Photos from the image-classification dataset "Roboflow Dataset" in the GitHub repository AYUSHMSINGH2004/PoultryHealth-Intelligence. Its 5 classes are: bumblefoot, fowlpox, healthy, coryza, CRD.

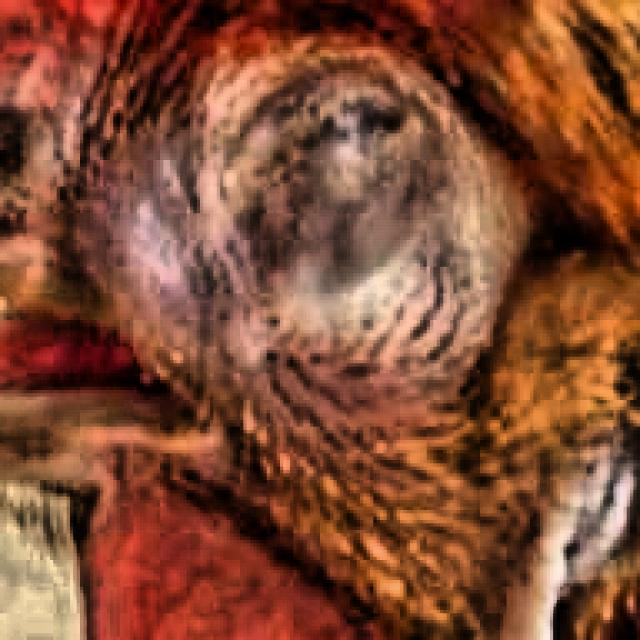
Label: CRD

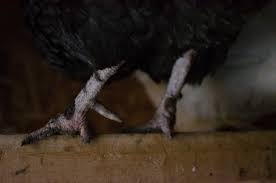
Label: bumblefoot

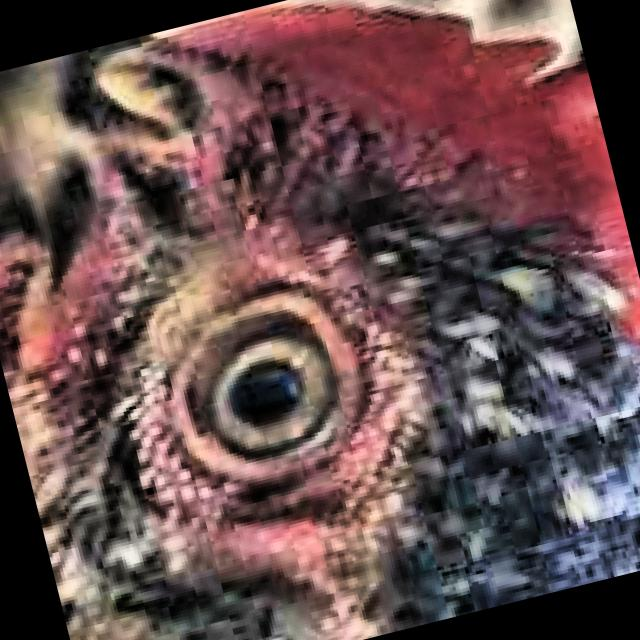
Label: healthy

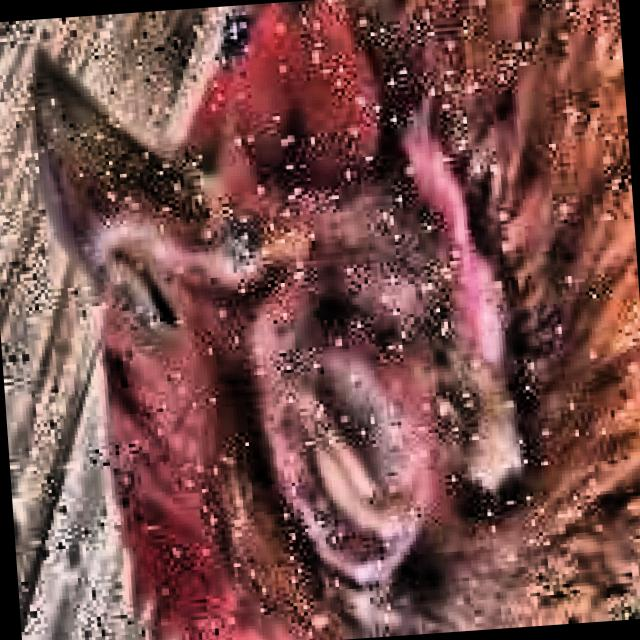
Label: coryza

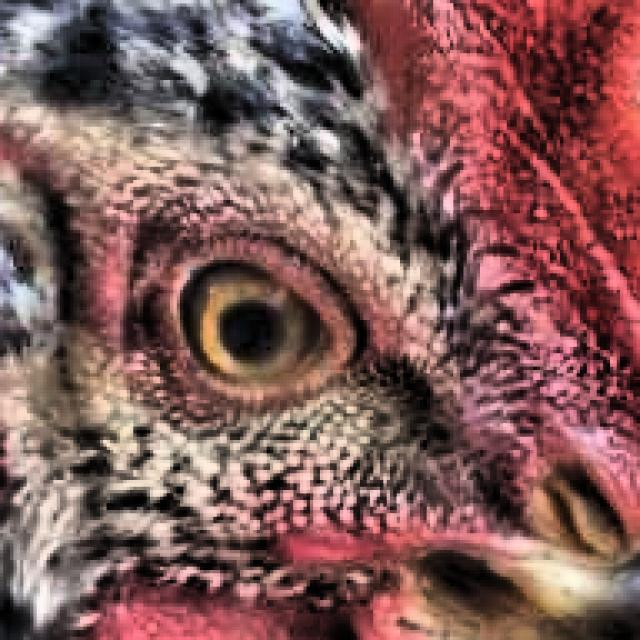
Label: healthy

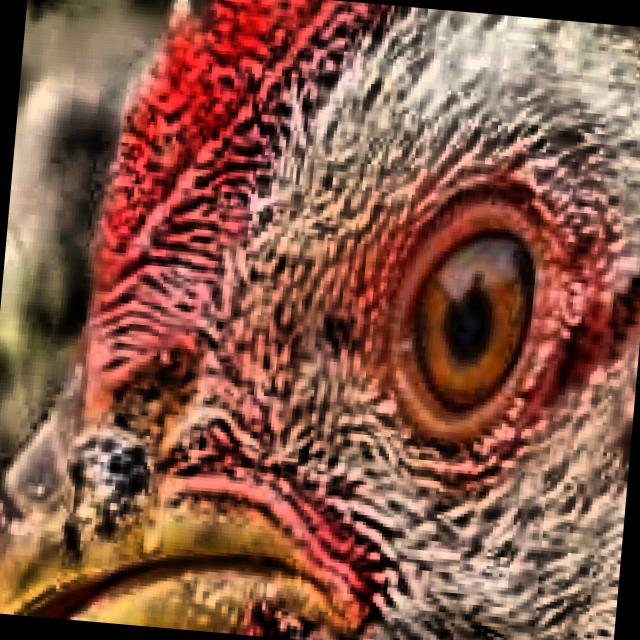
Label: CRD
